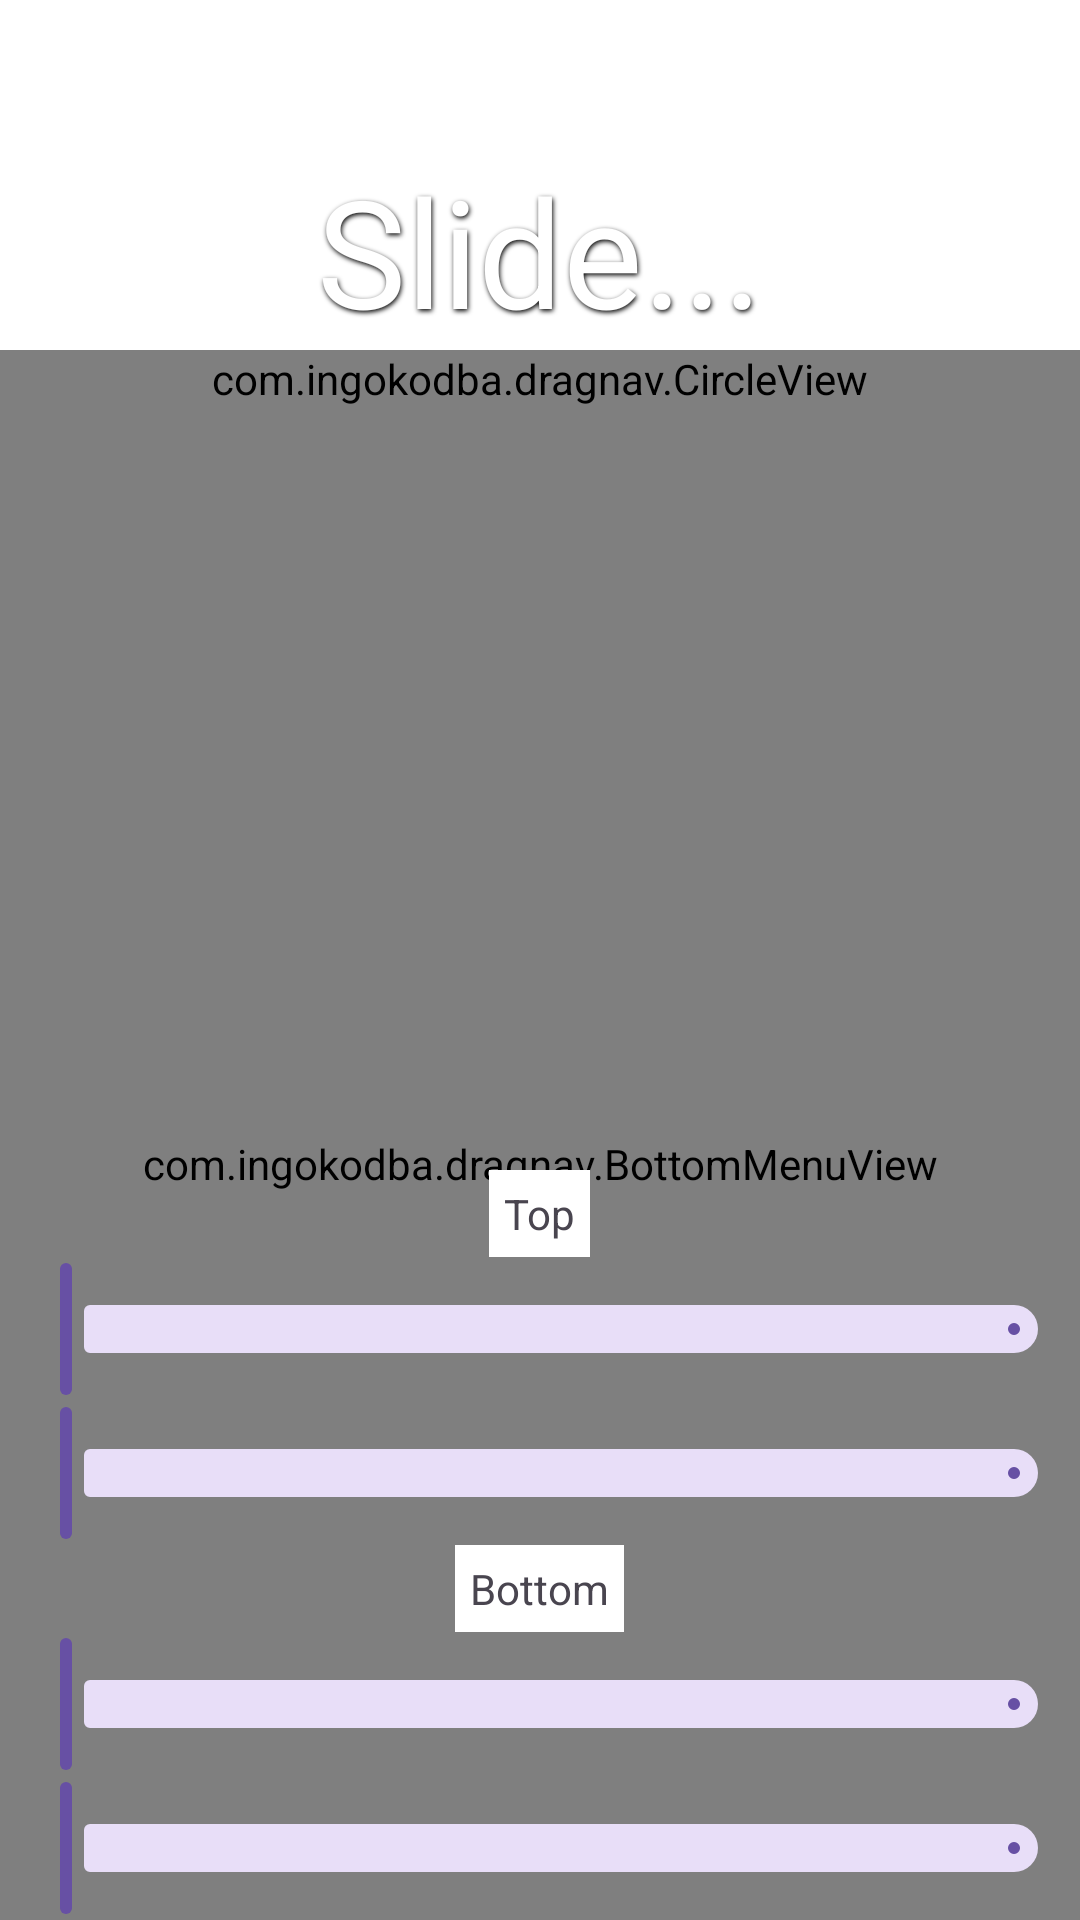

Layout XML and referenced resources for this Android screen:
<!-- AndroidManifest.xml: application theme Theme.Shrine -->
<!-- res/layout/test.xml -->
<?xml version="1.0" encoding="utf-8"?>
<FrameLayout xmlns:android="http://schemas.android.com/apk/res/android"
    android:layout_width="match_parent"
    android:layout_height="match_parent"
    xmlns:tools="http://schemas.android.com/tools"
    xmlns:app="http://schemas.android.com/apk/res-auto">
    <LinearLayout
        android:layout_width="match_parent"
        android:layout_height="match_parent"
        android:orientation="vertical">
        <LinearLayout
            android:layout_width="match_parent"
            android:layout_height="match_parent"
            android:id="@+id/relativelayout"
            android:orientation="vertical"
            android:gravity="center">
            <TextView
                android:id="@+id/notification"
                android:layout_width="match_parent"
                android:layout_height="wrap_content"
                android:background="@color/colorPrimaryDark"
                android:padding="5dp"
                android:minHeight="50dp"
                tools:text="Notification"
                android:textSize="20sp"
                android:gravity="center_horizontal"
                android:textColor="@color/black"
                android:visibility="invisible"/>
            <TextView
                android:id="@+id/selected_text"
                android:layout_width="match_parent"
                android:layout_height="wrap_content"
                android:gravity="center"
                style="@style/TextShadowStyle"
                android:singleLine="true"
                android:textSize="50sp"
                android:text="@string/slide"
                android:textColor="@color/white"/>
            <com.ingokodba.dragnav.CircleView
                android:id="@+id/circleview"
                android:layout_width="match_parent"
                android:layout_height="wrap_content" />

            <com.ingokodba.dragnav.BottomMenuView
                android:id="@+id/bottomMenuView"
                android:layout_width="match_parent"
                android:layout_height="match_parent"
                android:layout_gravity="bottom" />
        </LinearLayout>
    </LinearLayout>
    

    <LinearLayout
        android:layout_width="match_parent"
        android:layout_height="match_parent"
        android:orientation="vertical"
        android:gravity="bottom">
        <TextView
            android:layout_width="wrap_content"
            android:layout_height="wrap_content"
            android:text="Top"
            android:gravity="center"
            android:layout_gravity="center"
            android:padding="5dp"
            android:background="@color/white"/>
        <com.google.android.material.slider.Slider
            android:id="@+id/slider3"
            android:layout_width="match_parent"
            android:layout_height="wrap_content"/>
        <com.google.android.material.slider.Slider
            android:id="@+id/slider4"
            android:layout_width="match_parent"
            android:layout_height="wrap_content"/>
        <TextView
            android:layout_width="wrap_content"
            android:layout_height="wrap_content"
            android:text="Bottom"
            android:gravity="center"
            android:layout_gravity="center"
            android:padding="5dp"
            android:background="@color/white"/>
        <com.google.android.material.slider.Slider
            android:id="@+id/slider1"
            android:layout_width="match_parent"
            android:layout_height="wrap_content"/>
        <com.google.android.material.slider.Slider
            android:id="@+id/slider2"
            android:layout_width="match_parent"
            android:layout_height="wrap_content"/>
    </LinearLayout>
</FrameLayout>
<!-- resources referenced by this layout -->
<resources>
  <color name="black">#FF000000</color>
  <color name="colorPrimaryDark">#FBB8AC</color>
  <color name="white">#FFFFFFFF</color>
  <string name="slide">Slide...</string>
  <style name="TextShadowStyle">
          <item name="android:shadowColor">@color/black</item>
          <item name="android:shadowDx">1</item>
          <item name="android:shadowDy">2</item>
          <item name="android:shadowRadius">4</item>
      </style>
  <style name="Theme.Shrine" parent="Theme.Material3.DayNight.NoActionBar">
          
          <item name="android:windowLightStatusBar" tools:targetApi="m">false</item>
          <item name="android:windowShowWallpaper">true</item>
          <item name="android:windowBackground">@android:color/transparent</item>
          
          <item name="android:navigationBarColor" tools:targetApi="lollipop">@android:color/transparent</item>
          <item name="android:statusBarColor" tools:targetApi="lollipop">@android:color/transparent</item>
          <item name="actionBarStyle">@style/MyTheme.ActionBar</item>
          <item name="android:windowTranslucentStatus">false</item>
          <item name="android:windowTranslucentNavigation">false</item>
      </style>
  <style name="MyTheme.ActionBar" parent="Widget.AppCompat.ActionBar">
          <item name="elevation" tools:targetApi="lollipop">0dp</item>
          <item name="background">@android:color/transparent</item>
      </style>
</resources>
